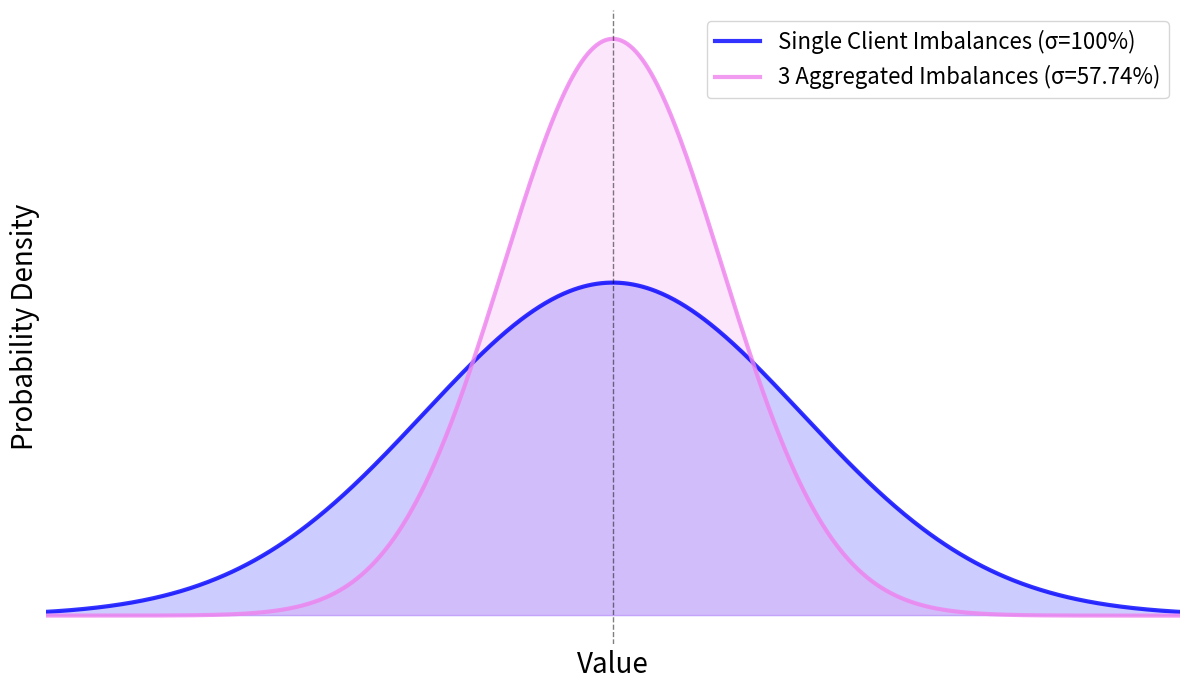

Generate this figure with matplotlib:
import numpy as np
import matplotlib.pyplot as plt
from scipy import stats

# Set random seed for reproducibility
np.random.seed(42)

# Parameters
num_distributions = 3  # Number of individual distributions to sum
std_dev_single = 100.0  # Normalized standard deviation for single distribution
mean = 0.0  # Mean for distributions

# Create x-axis range
x = np.linspace(-400, 400, 1000)

# 1. Single normal distribution with normalized std = 100
single_normal = stats.norm(mean, std_dev_single)
y_single = single_normal.pdf(x)

# 2. Sum of multiple normal distributions
# When summing N independent normal distributions with std = σ,
# the resulting distribution has std = σ * sqrt(N)
# Original sum would have std = std_dev_single * sqrt(num_distributions)
# But we want it normalized to (original) / 3
sum_std_dev_original = std_dev_single * np.sqrt(num_distributions)
sum_std_dev = sum_std_dev_original / 3
sum_normal = stats.norm(mean, sum_std_dev)
y_sum = sum_normal.pdf(x)

# Create the plot
fig, ax = plt.subplots(figsize=(12, 7))

# Plot single normal distribution
ax.plot(x, y_single, 'b-', linewidth=3, label=f'Single Client Imbalances (σ={std_dev_single:.0f}%)', alpha=0.8)

# Plot sum of normal distributions
ax.plot(x, y_sum, 'r-', linewidth=3, label=f'{num_distributions} Aggregated Imbalances (σ={sum_std_dev:.2f}%)', color='violet', alpha=0.8)

# Fill areas under curves for better visualization
ax.fill_between(x, y_single, alpha=0.2, color='blue')
ax.fill_between(x, y_sum, alpha=0.2, color='violet')

# Formatting
ax.set_xlabel('Value', fontsize=20)
ax.set_ylabel('Probability Density', fontsize=20)
#plt.title('Comparison: Single Client Imbalances vs Sum of Client Imbalances', fontsize=18)
ax.legend(fontsize=16, loc='upper right')
ax.grid(True, alpha=0.3)
ax.set_xlim(-300, 300)

# Add vertical lines at mean
ax.axvline(x=mean, color='black', linestyle='--', linewidth=1, alpha=0.5, label='Mean')

# Remove tick values (keep labels only)
ax.set_xticks([])
ax.set_yticks([])

# Remove plot border (spines)
ax.spines['top'].set_visible(False)
ax.spines['right'].set_visible(False)
ax.spines['bottom'].set_visible(False)
ax.spines['left'].set_visible(False)

plt.tight_layout()
plt.show()

# Print statistics
print("=" * 60)
print("DISTRIBUTION STATISTICS")
print("=" * 60)
print(f"\nSingle Normal Distribution:")
print(f"  Mean: {mean}")
print(f"  Standard Deviation: {std_dev_single:.0f}")
print(f"  Variance: {std_dev_single**2:.0f}")

print(f"\nSum of {num_distributions} Normal Distributions (normalized):")
print(f"  Mean: {mean}")
print(f"  Standard Deviation: {sum_std_dev:.4f}")
print(f"  Variance: {sum_std_dev**2:.4f}")

print(f"\nNote: Original sum would have std = {std_dev_single:.0f} × √{num_distributions} = {sum_std_dev_original:.2f}")
print(f"Normalized sum has std = {sum_std_dev_original:.2f} / 3 = {sum_std_dev:.2f}")
print("=" * 60)
